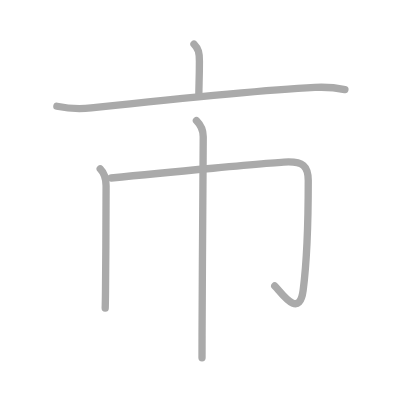
t = 0.00 s
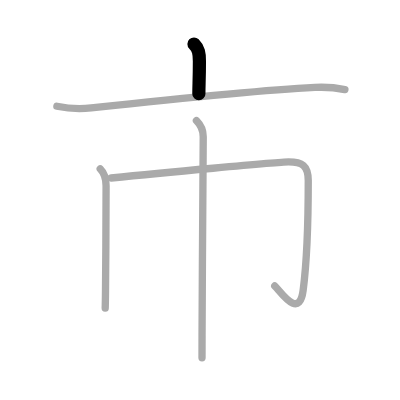
t = 1.00 s
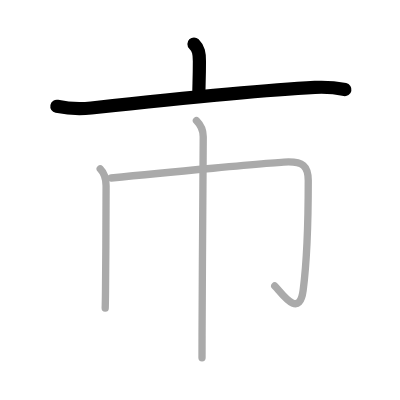
t = 2.00 s
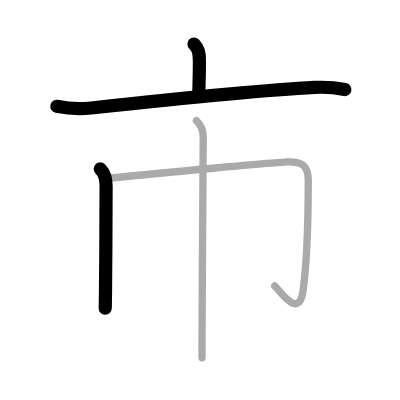
t = 3.00 s
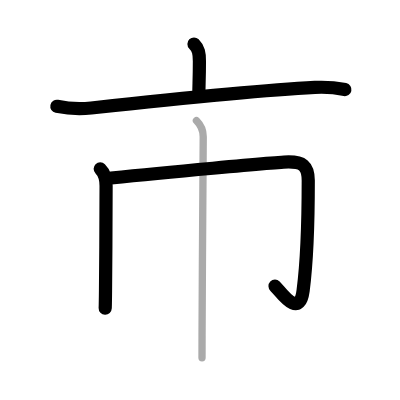
t = 4.00 s
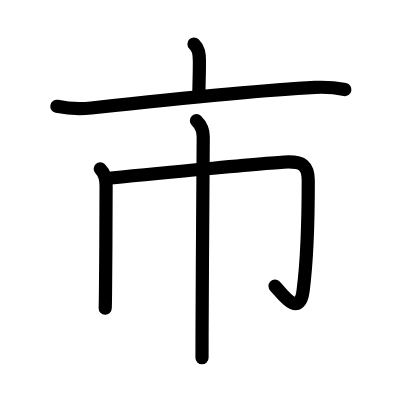
t = 5.00 s

The animated SVG that drew these frames (rendered in a browser with its animation timeline set to each time). Animation: 5 SMIL elements (animate=5); one cycle of 5.00 s.

<?xml version="1.0" standalone="no"?>
<!DOCTYPE svg PUBLIC "-//W3C//DTD SVG 1.1//EN"   "http://www.w3.org/Graphics/SVG/1.1/DTD/svg11.dtd">
<svg width="400px" height="400px"  version="1.1" xmlns="http://www.w3.org/2000/svg">
  <defs>
    <marker id="Triangle" viewBox="0 0 10 10" refX="0" refY="5" markerUnits="strokeWidth" markerWidth="3" style="stroke-opacity:0%;fill:#aaaaaa;" markerHeight="2" orient="auto">
      <path d="M 0 0 L 10 5 L 0 10 z" />
    </marker>
    
    <marker id="Arrow" viewBox="0 0 10 10" refX="5" refY="5" markerUnits="strokeWidth" markerWidth="1.8" style="stroke-opacity:0%;fill:#770000;" markerHeight="2" orient="auto">
      <path d="M 0 4 L 6 4 L 4 1 L 10 5 L 4 9 L 6 6 L 0 6 z" />
        <circle cx="5" cy="5" r="5" />
      </marker>
    
    <marker id="TriangleRed" viewBox="0 0 10 10" refX="0" refY="5" markerUnits="strokeWidth" markerWidth="3" style="stroke-opacity:0%;fill:#CC0000;" markerHeight="2" orient="auto">
      <path d="M 0 0 L 10 5 L 0 10 z" />
    </marker>
    
    <marker id="ArrowRed" viewBox="0 0 10 10" refX="5" refY="5" markerUnits="strokeWidth" markerWidth="1.8" style="stroke-opacity:0%;fill:#CC0000;" markerHeight="2" orient="auto">
      <path d="M 0 4 L 6 4 L 4 1 L 10 5 L 4 9 L 6 6 L 0 6 z" />
        <circle cx="5" cy="5" r="5" />
      </marker>
    
  </defs>
  
  <path style="fill:#ffffff; fill-opacity:100%; fill-rule:evenodd; stroke-width:0;" d="M 0 0 L 400px 0 L 400px 400px L 0 400px L 0 0" />

  <g transform="scale(3.6697247706422 3.6697247706422)">
<path style="fill:none; fill-opacity:0%; fill-rule:evenodd; stroke:#aaaaaa; stroke-opacity:100%; stroke-width: 1.5pt; stroke-linejoin:round; stroke-linecap:round;" d="M52.86 12c1.26 1.26 1.48 2.5 1.48 4.66c0 4.84-0.15 6.46-0.15 8.9"></path>
<path style="fill:none; fill-opacity:0%; fill-rule:evenodd; stroke:#aaaaaa; stroke-opacity:100%; stroke-width: 1.5pt; stroke-linejoin:round; stroke-linecap:round;" d="M15.5 28.96c3.65 0.76 7.24 0.69 9.36 0.46c16.74-1.8 45.31-4.8 60.95-5.6c3.62-0.19 5.48 0.04 8.18 0.59"></path>
<path style="fill:none; fill-opacity:0%; fill-rule:evenodd; stroke:#aaaaaa; stroke-opacity:100%; stroke-width: 1.5pt; stroke-linejoin:round; stroke-linecap:round;" d="M27.31 46c1.22 1.22 1.6 2.75 1.6 4.61c0 3.34-0.06 19.8-0.16 28.65c-0.02 2.13-0.05 3.8-0.08 4.72"></path>
<path style="fill:none; fill-opacity:0%; fill-rule:evenodd; stroke:#aaaaaa; stroke-opacity:100%; stroke-width: 1.5pt; stroke-linejoin:round; stroke-linecap:round;" d="M30.28 48.5c12.28-1.24 45.6-4.38 48.37-4.38c3.6 0 5.35 0.87 5.35 5.09c0 9.3-0.25 21.16-1.4 29.97c-1.06 8.11-6.24 0.06-7.73-1.27"></path>
<path style="fill:none; fill-opacity:0%; fill-rule:evenodd; stroke:#aaaaaa; stroke-opacity:100%; stroke-width: 1.5pt; stroke-linejoin:round; stroke-linecap:round;" d="M53.53 32.88c1.17 1.17 1.85 2.87 1.85 4.36c0 5.51-0.27 35.65-0.32 54.26c-0.01 2.28-0.01 4.31-0.01 6"></path>

<path style="fill:none; fill-opacity:0%; fill-rule:evenodd; stroke:#000000; stroke-opacity:100%; stroke-width: 2.7pt; stroke-linejoin:round; stroke-linecap:round;" d="M52.86 12c1.26 1.26 1.48 2.5 1.48 4.66c0 4.84-0.15 6.46-0.15 8.9" pathLength="100" stroke-dashoffset="100" stroke-dasharray="100 105"><animate id="dashAnim1" attributeName="stroke-dashoffset" from="100" to="0" dur="1s" calcMode="linear" fill="freeze"/></path>
<path style="fill:none; fill-opacity:0%; fill-rule:evenodd; stroke:#000000; stroke-opacity:100%; stroke-width: 2.7pt; stroke-linejoin:round; stroke-linecap:round;" d="M15.5 28.96c3.65 0.76 7.24 0.69 9.36 0.46c16.74-1.8 45.31-4.8 60.95-5.6c3.62-0.19 5.48 0.04 8.18 0.59" pathLength="100" stroke-dashoffset="100" stroke-dasharray="100 105"><animate id="dashAnim2" attributeName="stroke-dashoffset" from="100" to="0" dur="1s" calcMode="linear" begin="dashAnim1.end" fill="freeze"/></path>
<path style="fill:none; fill-opacity:0%; fill-rule:evenodd; stroke:#000000; stroke-opacity:100%; stroke-width: 2.7pt; stroke-linejoin:round; stroke-linecap:round;" d="M27.31 46c1.22 1.22 1.6 2.75 1.6 4.61c0 3.34-0.06 19.8-0.16 28.65c-0.02 2.13-0.05 3.8-0.08 4.72" pathLength="100" stroke-dashoffset="100" stroke-dasharray="100 105"><animate id="dashAnim3" attributeName="stroke-dashoffset" from="100" to="0" dur="1s" calcMode="linear" begin="dashAnim2.end" fill="freeze"/></path>
<path style="fill:none; fill-opacity:0%; fill-rule:evenodd; stroke:#000000; stroke-opacity:100%; stroke-width: 2.7pt; stroke-linejoin:round; stroke-linecap:round;" d="M30.28 48.5c12.28-1.24 45.6-4.38 48.37-4.38c3.6 0 5.35 0.87 5.35 5.09c0 9.3-0.25 21.16-1.4 29.97c-1.06 8.11-6.24 0.06-7.73-1.27" pathLength="100" stroke-dashoffset="100" stroke-dasharray="100 105"><animate id="dashAnim4" attributeName="stroke-dashoffset" from="100" to="0" dur="1s" calcMode="linear" begin="dashAnim3.end" fill="freeze"/></path>
<path style="fill:none; fill-opacity:0%; fill-rule:evenodd; stroke:#000000; stroke-opacity:100%; stroke-width: 2.7pt; stroke-linejoin:round; stroke-linecap:round;" d="M53.53 32.88c1.17 1.17 1.85 2.87 1.85 4.36c0 5.51-0.27 35.65-0.32 54.26c-0.01 2.28-0.01 4.31-0.01 6" pathLength="100" stroke-dashoffset="100" stroke-dasharray="100 105"><animate id="dashAnim5" attributeName="stroke-dashoffset" from="100" to="0" dur="1s" calcMode="linear" begin="dashAnim4.end" fill="freeze"/></path>

</g>

</svg>  
          
